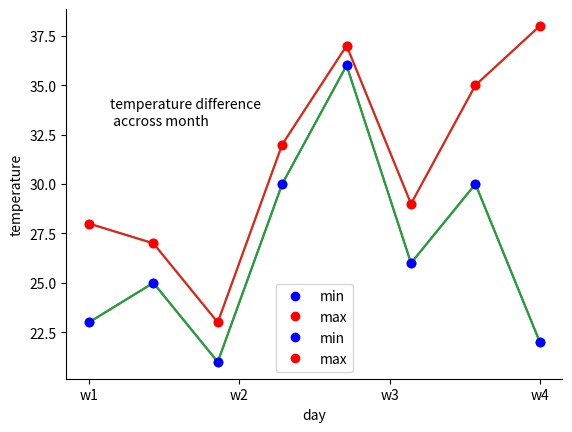

Source code (Python):
import matplotlib.pyplot as plt
'''graph 1 annotation'''
days=list(range(0,22,3))
print(days)
temp_min=[23,25,21,30,36,26,30,22]
temp_max=[28,27,23,32,37,29,35,38]
plt.plot(days,temp_min)
plt.plot(days,temp_min,'ob',label='min')
plt.plot(days,temp_max)
plt.plot(days,temp_max,'or',label='max')
plt.legend(loc='best')
plt.annotate('temperature difference \n accross month',xy=(1,33.0))
plt.xlabel('day')
plt.ylabel('temperature')
ax=plt.gca()
ax.spines['top'].set_visible(False)
ax.spines['right'].set_visible(False)
plt.xticks(list(range(0,28,7)),['w1','w2','w3','w4'])

plt.show()


'''graph 2 legends'''

plt.plot(days,temp_min)
plt.plot(days,temp_min,'ob',label='min')
plt.plot(days,temp_max)
plt.plot(days,temp_max,'or',label='max')
plt.legend(loc='best')
plt.xlabel('day')
plt.ylabel('temperature')
ax=plt.gca()
ax.spines['top'].set_visible(False)
ax.spines['right'].set_visible(False)
plt.xticks(list(range(0,28,7)),['w1','w2','w3','w4'])

plt.show()
